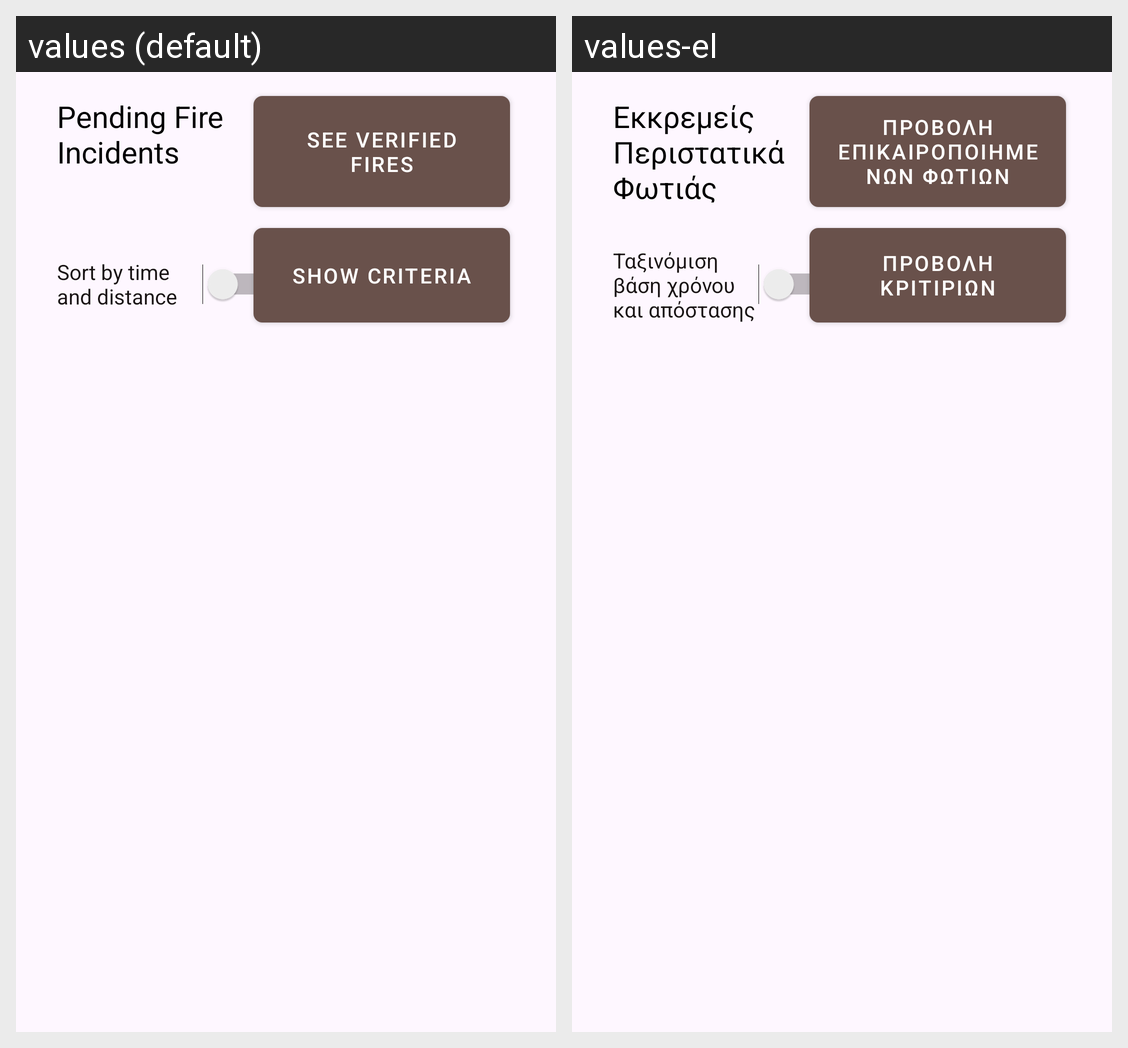

The Android screen above is rendered under two locales of the same app. Produce the string resources it draws, with the default and per-locale values.
Android screen res/layout/activity_employee_all_fire_incidents.xml rendered under 2 locales, left to right: values (default), values-el. Device: Nexus 5 (rendered at 1080×1920; each locale shown at half size, 540×960, under a caption strip naming it); theme Theme.SmartAlert.
Strings drawn on this screen, with the default value and each locale's value (text and hints the layout hard-codes, and strings that could not be matched under every locale, appear in the picture but are not listed):

sort_by_time_nand_distance
  values: Sort by time
      and distance
  values-el: Ταξινόμιση βάση χρόνου
      και απόστασης

pending_fire_incidents
  values: Pending Fire Incidents
  values-el: Εκκρεμείς Περιστατικά Φωτιάς

see_verified_fires
  values: See verified fires
  values-el: Προβολή επικαιροποιημένων φωτιών

show_criteria
  values: Show criteria
  values-el: Προβολη Κριτιριων
